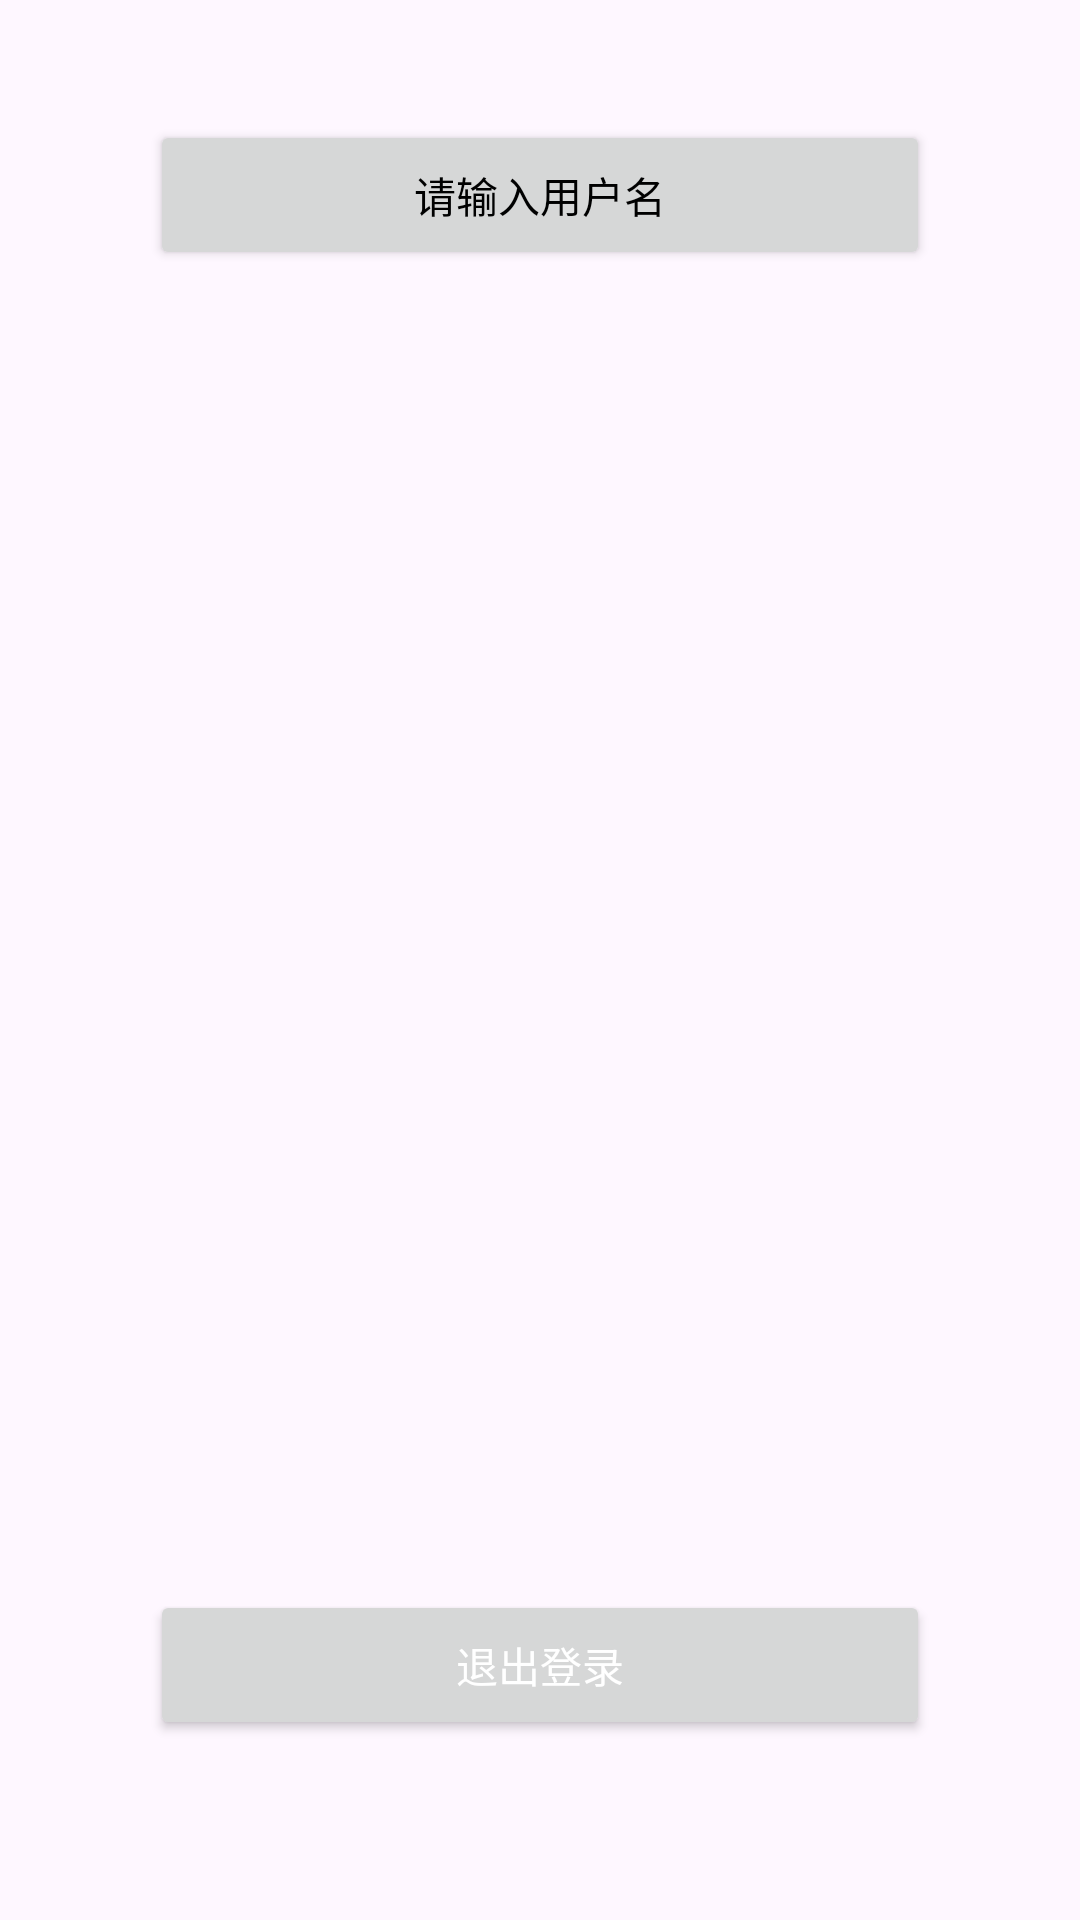

Produce the Android XML layout that renders to this screen, including the resource entries it uses.
<!-- AndroidManifest.xml: application theme Theme.Derry -->
<!-- res/layout/activity_main.xml -->
<?xml version="1.0" encoding="utf-8"?>
<RelativeLayout
    xmlns:android="http://schemas.android.com/apk/res/android"
    xmlns:app="http://schemas.android.com/apk/res-auto"
    android:id="@+id/main"
    android:layout_width="match_parent"
    android:layout_height="match_parent"
    >

    <Button
        android:id="@+id/btn"
        android:layout_width="match_parent"
        android:layout_height="50dp"
        android:layout_marginTop="40dp"
        android:layout_marginLeft="50dp"
        android:layout_marginRight="50dp"
        android:text="@string/user_Name"
        android:textColor="@color/black"
        android:drawablePadding="10dp"
        >
    </Button>

    <Button
        android:id="@+id/btnExit"
        android:layout_below="@+id/btn"
        android:layout_width="match_parent"
        android:layout_height="50dp"
        android:layout_marginTop="440dp"
        android:layout_marginLeft="50dp"
        android:layout_marginRight="50dp"
        android:text="@string/exit"
        android:textColor="@color/white"
        android:drawablePadding="10dp"
        >
    </Button>

</RelativeLayout>
<!-- resources referenced by this layout -->
<resources>
  <string name="exit">退出登录</string>
  <string name="user_Name">请输入用户名</string>
  <style name="Theme.Derry" parent="Base.Theme.Derry" />
  <style name="Base.Theme.Derry" parent="Theme.Material3.DayNight.NoActionBar">
          
          
      </style>
  <!-- not gathered from this repository: default colours our renderer supplied (Android Studio template values) -->
  <color name="black">#FF000000</color>
  <color name="white">#FFFFFFFF</color>
</resources>
